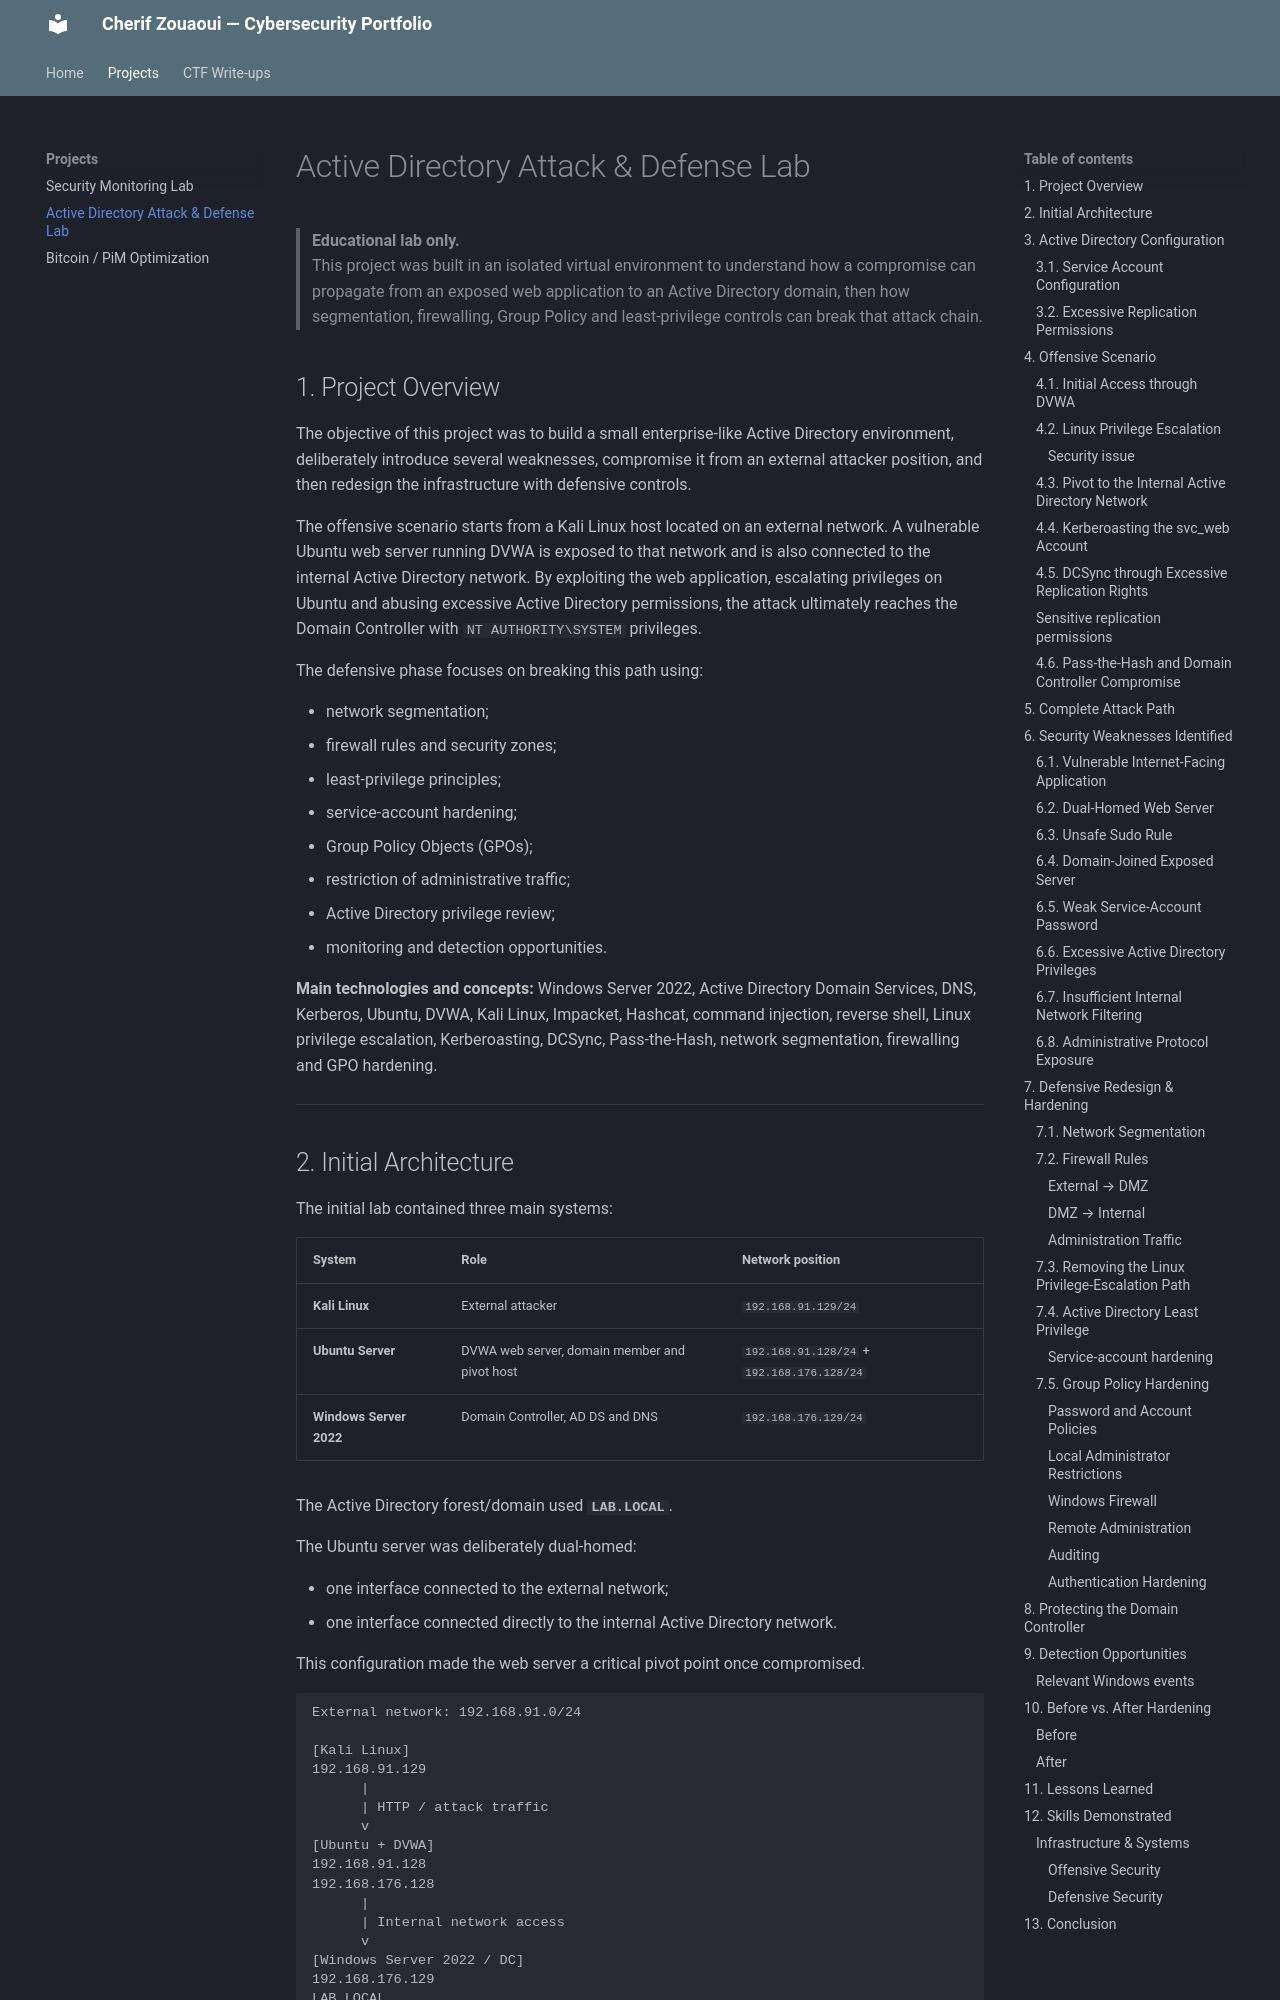

repository: ZouCherif/Portfolio · page: Projects/02-active-directory-security-lab/index.html · generator: mkdocs

# Active Directory Attack & Defense Lab

> **Educational lab only.**  
> This project was built in an isolated virtual environment to understand how a compromise can propagate from an exposed web application to an Active Directory domain, then how segmentation, firewalling, Group Policy and least-privilege controls can break that attack chain.

## 1. Project Overview

The objective of this project was to build a small enterprise-like Active Directory environment, deliberately introduce several weaknesses, compromise it from an external attacker position, and then redesign the infrastructure with defensive controls.

The offensive scenario starts from a Kali Linux host located on an external network. A vulnerable Ubuntu web server running DVWA is exposed to that network and is also connected to the internal Active Directory network. By exploiting the web application, escalating privileges on Ubuntu and abusing excessive Active Directory permissions, the attack ultimately reaches the Domain Controller with `NT AUTHORITY\SYSTEM` privileges.

The defensive phase focuses on breaking this path using:

- network segmentation;
- firewall rules and security zones;
- least-privilege principles;
- service-account hardening;
- Group Policy Objects (GPOs);
- restriction of administrative traffic;
- Active Directory privilege review;
- monitoring and detection opportunities.

**Main technologies and concepts:** Windows Server 2022, Active Directory Domain Services, DNS, Kerberos, Ubuntu, DVWA, Kali Linux, Impacket, Hashcat, command injection, reverse shell, Linux privilege escalation, Kerberoasting, DCSync, Pass-the-Hash, network segmentation, firewalling and GPO hardening.

---
